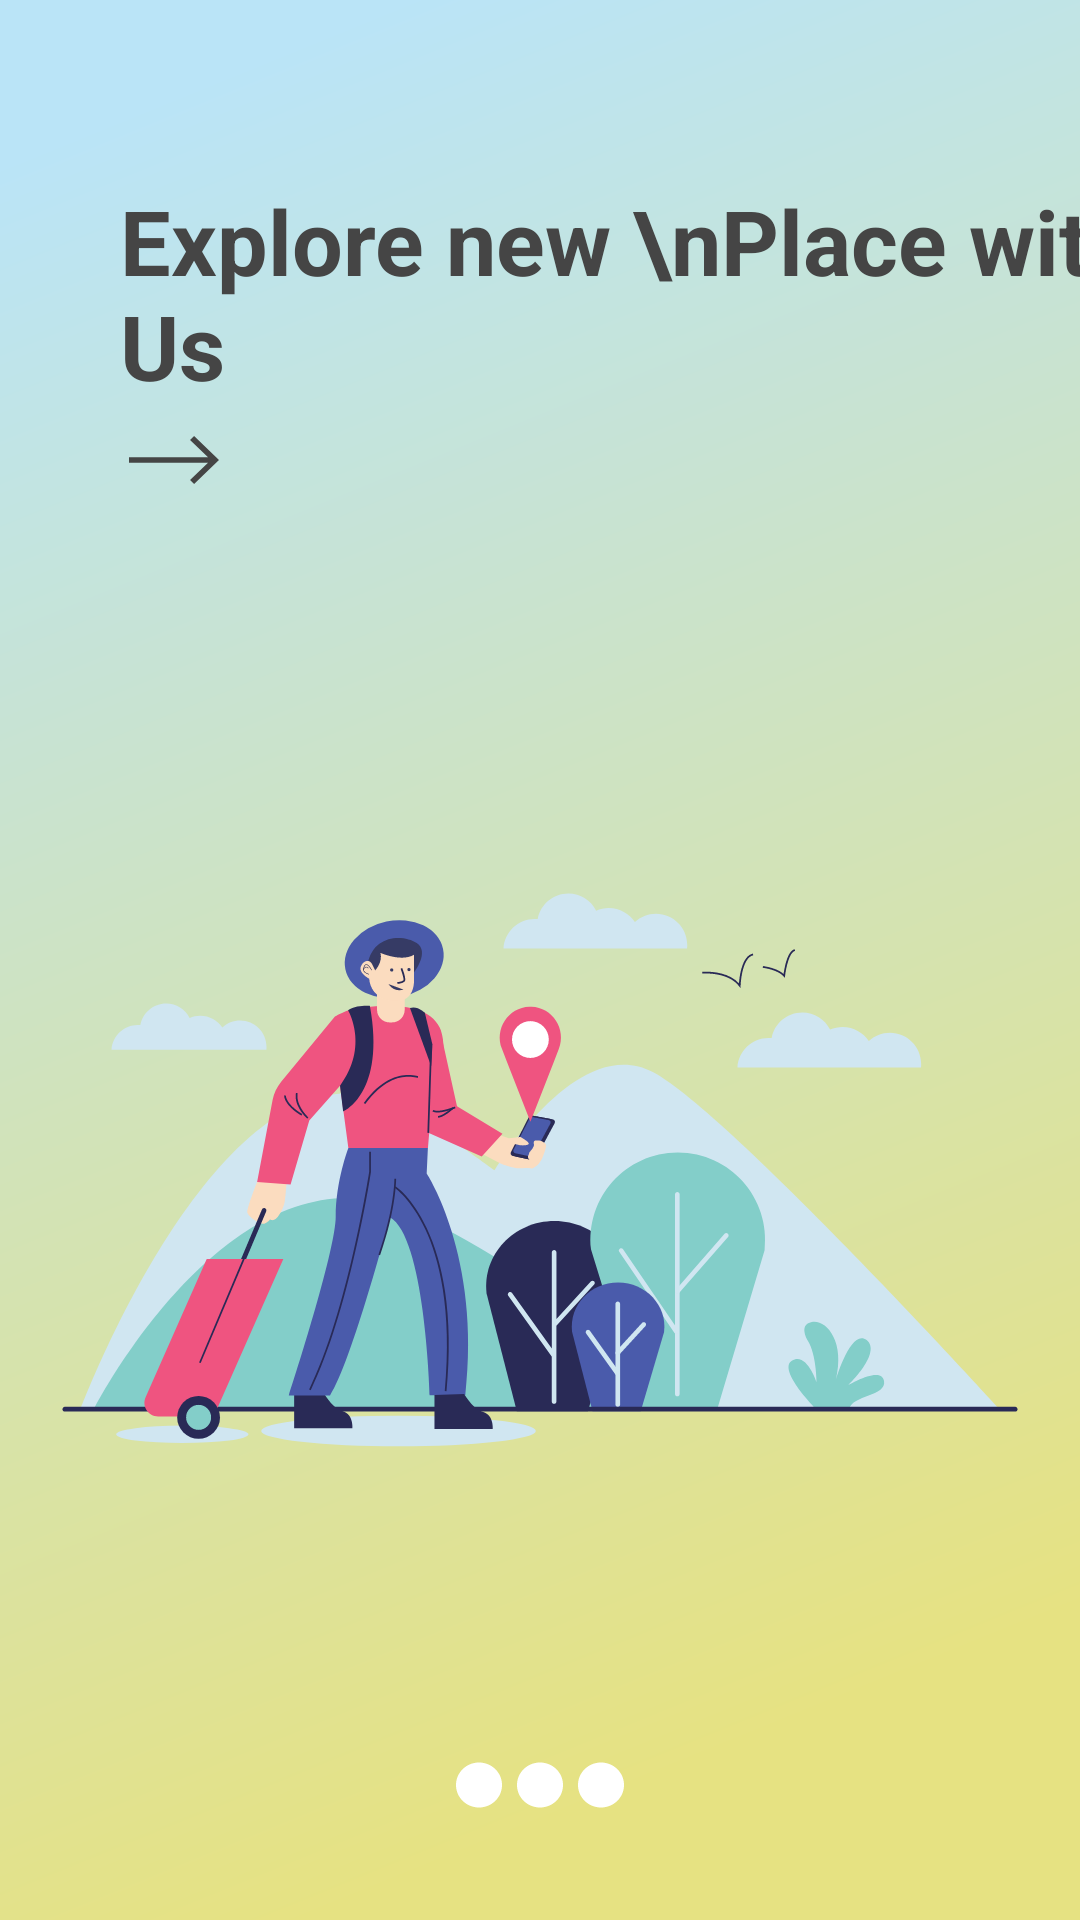

Reconstruct the res/layout file that produces this screen, plus the resources it refers to.
<!-- AndroidManifest.xml: application theme Theme.Explore -->
<!-- res/layout/activity_splash.xml -->
<?xml version="1.0" encoding="utf-8"?>
<androidx.constraintlayout.widget.ConstraintLayout xmlns:android="http://schemas.android.com/apk/res/android"
    xmlns:app="http://schemas.android.com/apk/res-auto"
    xmlns:tools="http://schemas.android.com/tools"
    android:layout_width="match_parent"
    android:background="@drawable/ic_bg"
    android:layout_height="match_parent"
    tools:context=".SplashActivity">

    <ImageView
        android:layout_width="match_parent"
        android:layout_height="0dp"
        android:src="@drawable/ic_travel_man"
        app:layout_constraintBottom_toBottomOf="parent"
        app:layout_constraintStart_toStartOf="parent"
        app:layout_constraintEnd_toEndOf="parent"/>

    <TextView
        android:id="@+id/tvHead"
        android:layout_width="wrap_content"
        android:layout_height="wrap_content"
        android:textSize="30sp"
        app:layout_constraintTop_toTopOf="parent"
        app:layout_constraintStart_toStartOf="parent"
        android:layout_marginTop="60dp"
        android:textStyle="bold"
        android:layout_marginStart="40dp"
        android:fontFamily="sans-serif"
        android:textColor="@color/darkGray"
        android:text="Explore new \nPlace with Us"/>

    <ImageView
        android:layout_width="wrap_content"
        android:layout_height="wrap_content"
        android:src="@drawable/ic_arrow"
        app:layout_constraintTop_toBottomOf="@+id/tvHead"
        app:layout_constraintStart_toStartOf="@+id/tvHead"
        android:layout_marginStart="3dp"
        android:layout_marginTop="10dp"
        app:tint="@color/darkGray" />

    <LinearLayout
        android:layout_width="match_parent"
        android:layout_height="wrap_content"
        android:orientation="horizontal"
        app:layout_constraintBottom_toBottomOf="parent"
        android:gravity="center"
        android:padding="30dp"
        >

        <ImageView
            android:id="@+id/bottomImg1"
            android:layout_width="wrap_content"
            android:layout_height="wrap_content"
            android:src="@drawable/ic_dot_icon"
            app:tint="@color/white"
            />

        <ImageView
            android:id="@+id/bottomImg2"
            android:layout_width="wrap_content"
            android:layout_height="wrap_content"
            android:src="@drawable/ic_dot_icon"
            android:layout_marginStart="5dp"
            app:tint="@color/white"
            />

        <ImageView
            android:id="@+id/bottomImg3"
            android:layout_width="wrap_content"
            android:layout_height="wrap_content"
            android:src="@drawable/ic_dot_icon"
            android:layout_marginStart="5dp"
            app:tint="@color/white"
            />

    </LinearLayout>




</androidx.constraintlayout.widget.ConstraintLayout>
<!-- resources referenced by this layout -->
<resources>
  <color name="darkGray">#454545</color>
  <color name="white">#FFFFFFFF</color>
  <!-- drawable ic_arrow (drawable) -->
  <vector xmlns:android="http://schemas.android.com/apk/res/android"
      android:width="30dp"
      android:height="16dp"
      android:viewportWidth="15.698"
      android:viewportHeight="8.706">
    <path
        android:fillColor="#FF000000"
        android:pathData="M11.354,0l-0.708,0.706l3.14,3.147l-13.786,0l0,1l13.786,0l-3.14,3.147l0.708,0.706l4.344,-4.353z"/>
  </vector>
  <!-- drawable ic_bg (drawable) -->
  <vector xmlns:android="http://schemas.android.com/apk/res/android"
      xmlns:aapt="http://schemas.android.com/aapt"
      android:width="166dp"
      android:height="301dp"
      android:viewportWidth="166"
      android:viewportHeight="301">
    <path
        android:pathData="M0,0h166v301h-166z">
      <aapt:attr name="android:fillColor">
        <gradient 
            android:startY="14.5"
            android:startX="27"
            android:endY="266"
            android:endX="131.5"
            android:type="linear">
          <item android:offset="0" android:color="#FFBAE4F7"/>
          <item android:offset="1" android:color="#FFE6E282"/>
        </gradient>
      </aapt:attr>
    </path>
  </vector>
  <!-- drawable ic_dot_icon (drawable) -->
  <vector android:height="30dp" android:viewportHeight="1024"
      android:viewportWidth="511.825" android:width="15.4dp" xmlns:android="http://schemas.android.com/apk/res/android">
      <path android:fillColor="#FF000000" android:pathData="M-0.09,512c0,-141.5 114.5,-256 256,-256 141.44,0 256,114.5 256,256s-114.56,256 -256,256C114.41,768 -0.09,653.5 -0.09,512z"/>
  </vector>
  <!-- drawable ic_travel_man: vector/xml drawable (drawable, 13147 chars, omitted) -->
  <style name="Theme.Explore" parent="Theme.MaterialComponents.Light.NoActionBar">
          
          <item name="colorPrimary">@color/darkYellow</item>
          <item name="colorPrimaryVariant">@color/darkGreen</item>
          <item name="colorOnPrimary">@color/white</item>
          
          <item name="colorSecondary">@color/teal_200</item>
          <item name="colorSecondaryVariant">@color/teal_700</item>
          <item name="colorOnSecondary">@color/black</item>
          
          <item name="android:statusBarColor" tools:targetApi="l">?attr/colorPrimaryVariant</item>
          
      </style>
  <color name="darkYellow">#65643E</color>
  <color name="darkGreen">#76BAB5</color>
  <color name="teal_200">#FF03DAC5</color>
  <color name="teal_700">#FF018786</color>
  <color name="black">#FF000000</color>
</resources>
